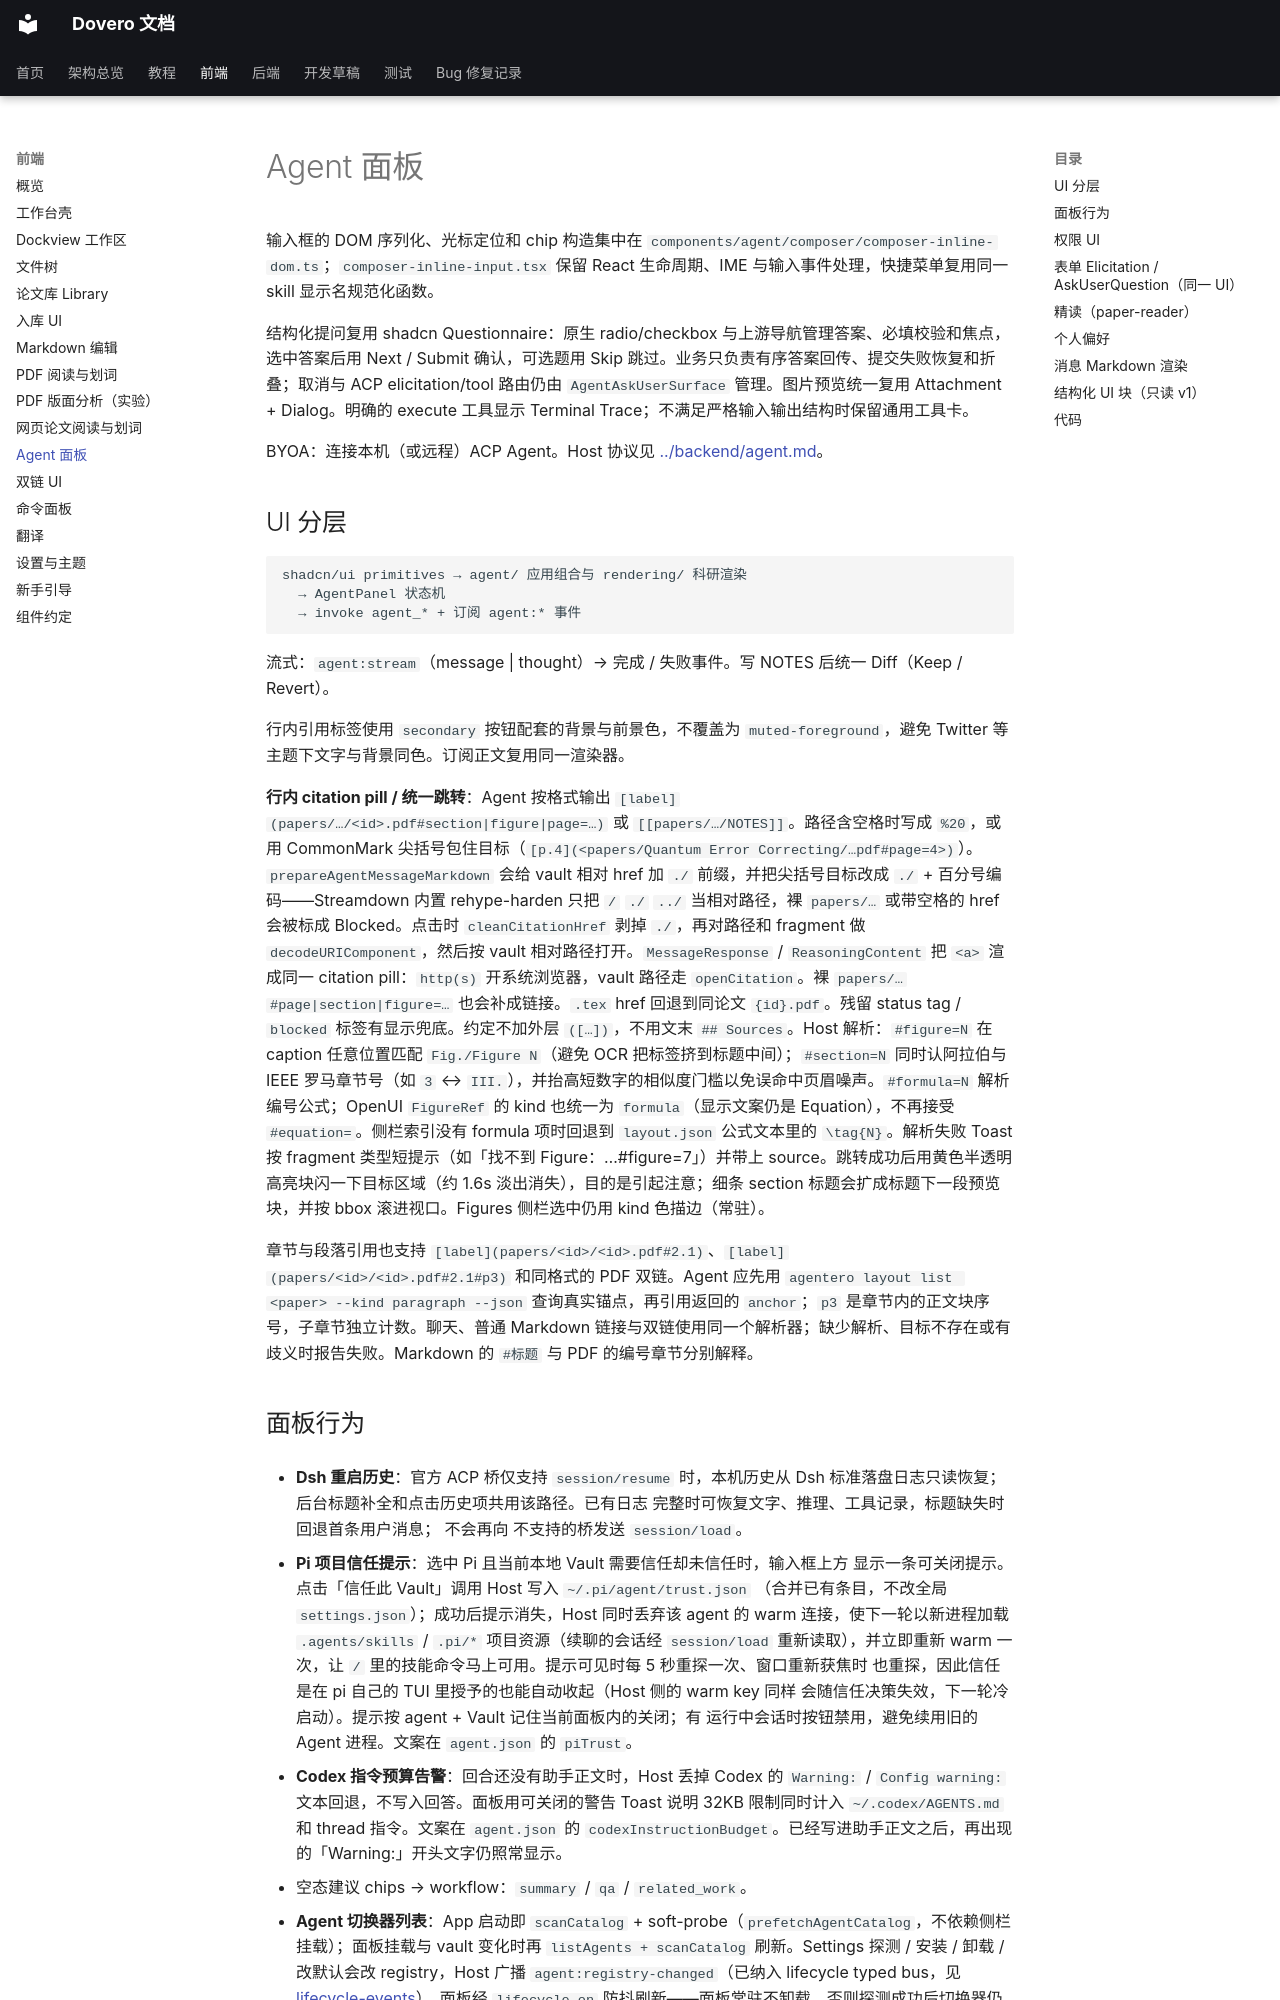

repository: nonsense-j/Agentero · page: frontend/agent/index.html · generator: mkdocs

# Agent 面板

输入框的 DOM 序列化、光标定位和 chip 构造集中在 `components/agent/composer/composer-inline-dom.ts`；`composer-inline-input.tsx` 保留 React 生命周期、IME 与输入事件处理，快捷菜单复用同一 skill 显示名规范化函数。

结构化提问复用 shadcn Questionnaire：原生 radio/checkbox 与上游导航管理答案、必填校验和焦点，选中答案后用 Next / Submit 确认，可选题用 Skip 跳过。业务只负责有序答案回传、提交失败恢复和折叠；取消与 ACP elicitation/tool 路由仍由 `AgentAskUserSurface` 管理。图片预览统一复用 Attachment + Dialog。明确的 execute 工具显示 Terminal Trace；不满足严格输入输出结构时保留通用工具卡。

BYOA：连接本机（或远程）ACP Agent。Host 协议见 [../backend/agent.md](../backend/agent.md)。

## UI 分层

```text
shadcn/ui primitives → agent/ 应用组合与 rendering/ 科研渲染
  → AgentPanel 状态机
  → invoke agent_* + 订阅 agent:* 事件
```

流式：`agent:stream`（message | thought）→ 完成 / 失败事件。写 NOTES 后统一 Diff（Keep / Revert）。

行内引用标签使用 `secondary` 按钮配套的背景与前景色，不覆盖为 `muted-foreground`，避免 Twitter 等主题下文字与背景同色。订阅正文复用同一渲染器。

**行内 citation pill / 统一跳转**：Agent 按格式输出 `[label](papers/…/<id>.pdf#section|figure|page=…)` 或 `[[papers/…/NOTES]]`。路径含空格时写成 `%20`，或用 CommonMark 尖括号包住目标（`[p.4](<papers/Quantum Error Correcting/…pdf#page=4>)`）。`prepareAgentMessageMarkdown` 会给 vault 相对 href 加 `./` 前缀，并把尖括号目标改成 `./` + 百分号编码——Streamdown 内置 rehype-harden 只把 `/` `./` `../` 当相对路径，裸 `papers/…` 或带空格的 href 会被标成 Blocked。点击时 `cleanCitationHref` 剥掉 `./`，再对路径和 fragment 做 `decodeURIComponent`，然后按 vault 相对路径打开。`MessageResponse` / `ReasoningContent` 把 `<a>` 渲成同一 citation pill：`http(s)` 开系统浏览器，vault 路径走 `openCitation`。裸 `papers/…#page|section|figure=…` 也会补成链接。`.tex` href 回退到同论文 `{id}.pdf`。残留 status tag / `blocked` 标签有显示兜底。约定不加外层 `([…])`，不用文末 `## Sources`。Host 解析：`#figure=N` 在 caption 任意位置匹配 `Fig./Figure N`（避免 OCR 把标签挤到标题中间）；`#section=N` 同时认阿拉伯与 IEEE 罗马章节号（如 `3` ↔ `III.`），并抬高短数字的相似度门槛以免误命中页眉噪声。`#formula=N` 解析编号公式；OpenUI `FigureRef` 的 kind 也统一为 `formula`（显示文案仍是 Equation），不再接受 `#equation=`。侧栏索引没有 formula 项时回退到 `layout.json` 公式文本里的 `\tag{N}`。解析失败 Toast 按 fragment 类型短提示（如「找不到 Figure：…#figure=7」）并带上 source。跳转成功后用黄色半透明高亮块闪一下目标区域（约 1.6s 淡出消失），目的是引起注意；细条 section 标题会扩成标题下一段预览块，并按 bbox 滚进视口。Figures 侧栏选中仍用 kind 色描边（常驻）。

章节与段落引用也支持 `[label](papers/<id>/<id>.pdf#2.1)`、`[label](papers/<id>/<id>.pdf#2.1#p3)` 和同格式的 PDF 双链。Agent 应先用 `agentero layout list <paper> --kind paragraph --json` 查询真实锚点，再引用返回的 `anchor`；`p3` 是章节内的正文块序号，子章节独立计数。聊天、普通 Markdown 链接与双链使用同一个解析器；缺少解析、目标不存在或有歧义时报告失败。Markdown 的 `#标题` 与 PDF 的编号章节分别解释。
